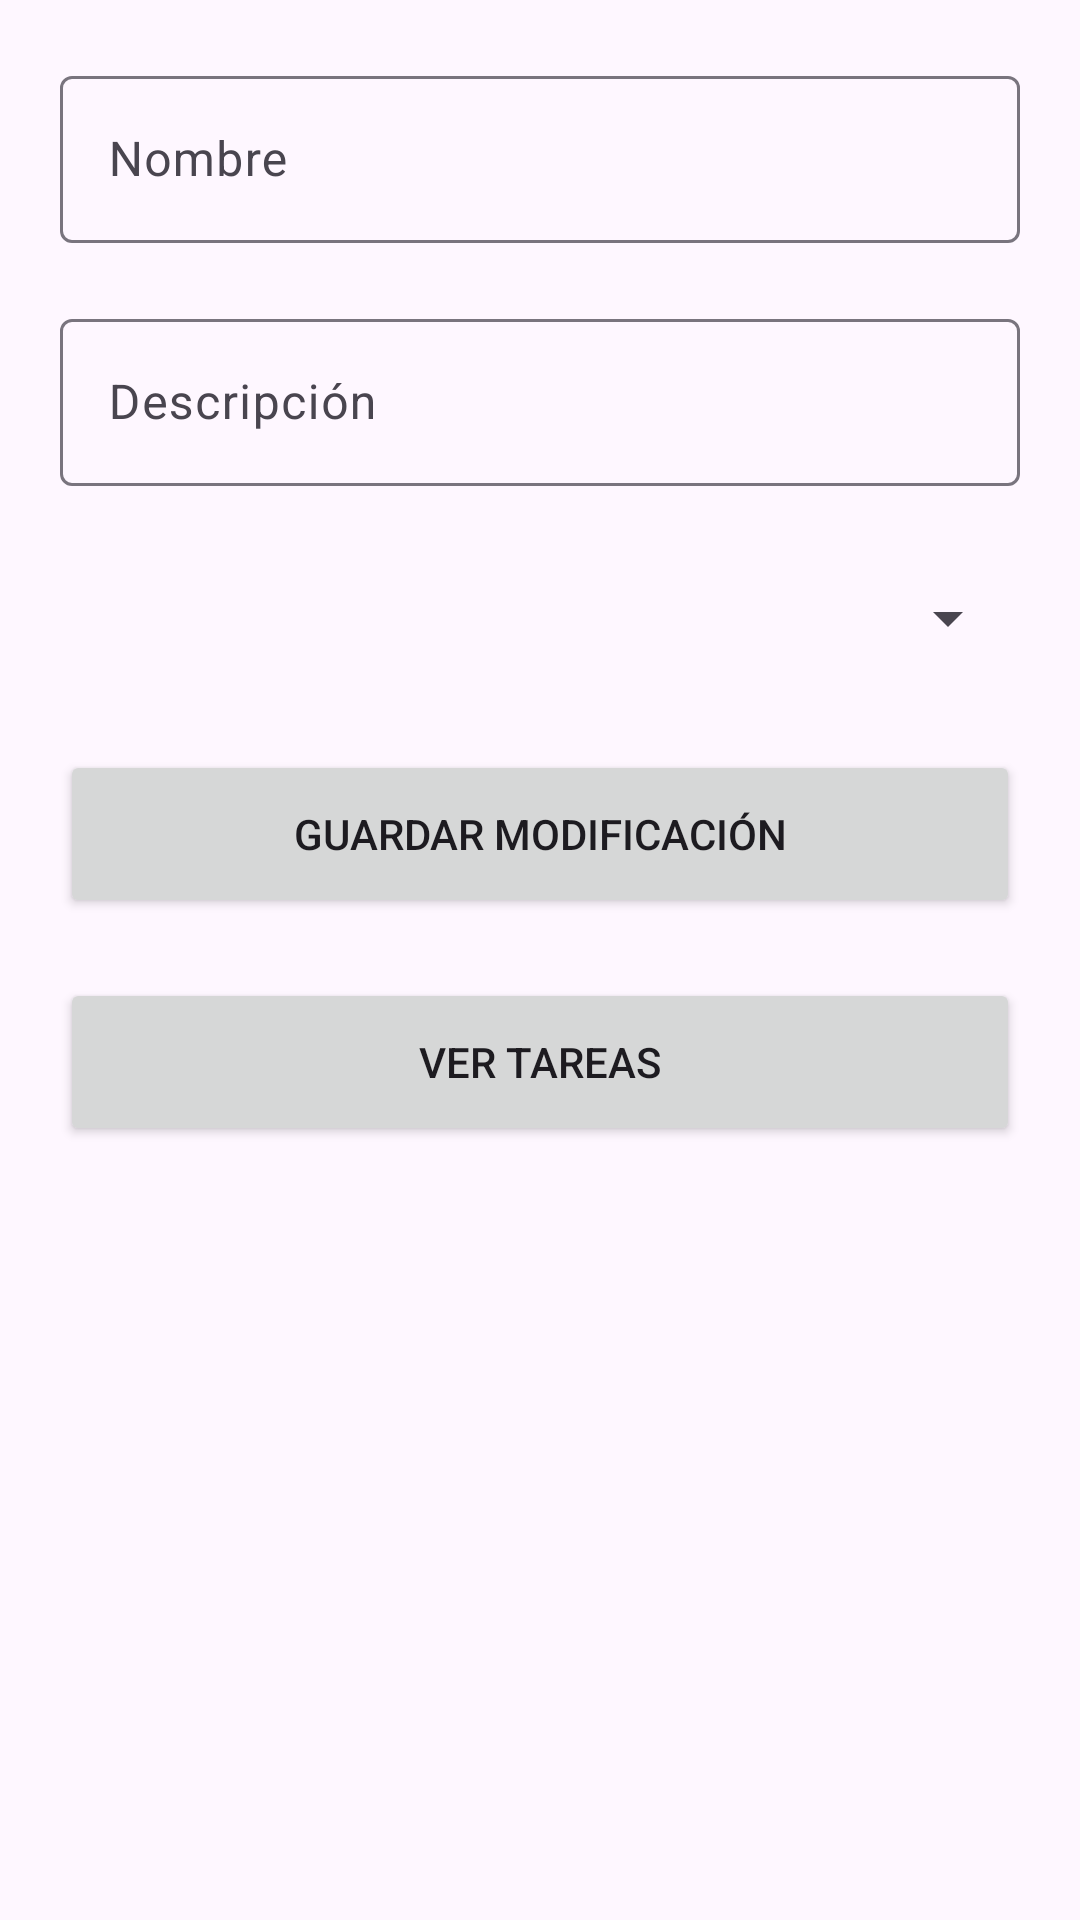

Produce the Android XML layout that renders to this screen, including the resource entries it uses.
<!-- AndroidManifest.xml: application theme Theme.Firebase_Kev -->
<!-- res/layout/activity_editar.xml -->
<?xml version="1.0" encoding="utf-8"?>
<androidx.constraintlayout.widget.ConstraintLayout
    xmlns:android="http://schemas.android.com/apk/res/android"
    xmlns:app="http://schemas.android.com/apk/res-auto"
    android:padding="20dp"
    android:layout_width="match_parent"
    android:layout_height="match_parent">

    <com.google.android.material.textfield.TextInputLayout
        android:layout_width="0dp"
        android:layout_height="wrap_content"
        app:layout_constraintTop_toTopOf="parent"
        android:id="@+id/inputNombreEditar"
        app:layout_constraintStart_toStartOf="parent"
        app:layout_constraintEnd_toEndOf="parent">

        <com.google.android.material.textfield.TextInputEditText
            android:id="@+id/txtNombreEditar"
            android:layout_width="match_parent"
            android:layout_height="wrap_content"
            android:hint="Nombre"/>

    </com.google.android.material.textfield.TextInputLayout>

    <com.google.android.material.textfield.TextInputLayout
        android:layout_width="0dp"
        android:layout_height="wrap_content"
        android:layout_marginTop="20dp"
        android:id="@+id/inputDescripcionEditar"
        app:layout_constraintTop_toBottomOf="@id/inputNombreEditar"
        app:layout_constraintStart_toStartOf="parent"
        app:layout_constraintEnd_toEndOf="parent">

        <com.google.android.material.textfield.TextInputEditText
            android:id="@+id/txtDescripcionEditar"
            android:layout_width="match_parent"
            android:layout_height="wrap_content"
            android:hint="Descripción"/>

    </com.google.android.material.textfield.TextInputLayout>

    <Spinner
        android:id="@+id/spinnerEditar"
        android:layout_width="0dp"
        android:layout_height="48dp"
        android:layout_marginTop="20dp"
        app:layout_constraintTop_toBottomOf="@id/inputDescripcionEditar"
        app:layout_constraintStart_toStartOf="parent"
        app:layout_constraintEnd_toEndOf="parent"/>

    <Button
        android:id="@+id/btnGuardarCambios"
        android:layout_width="0dp"
        android:layout_height="56dp"
        android:layout_marginTop="20dp"
        android:text="Guardar Modificación"
        app:layout_constraintTop_toBottomOf="@id/spinnerEditar"
        app:layout_constraintStart_toStartOf="parent"
        app:layout_constraintEnd_toEndOf="parent"/>

    <Button
        android:id="@+id/btnVerListado"
        android:layout_width="0dp"
        android:layout_height="56dp"
        android:text="Ver Tareas"
        android:layout_marginTop="20dp"
        app:layout_constraintTop_toBottomOf="@id/btnGuardarCambios"
        app:layout_constraintStart_toStartOf="parent"
        app:layout_constraintEnd_toEndOf="parent"/>

</androidx.constraintlayout.widget.ConstraintLayout>
<!-- resources referenced by this layout -->
<resources>
  <style name="Theme.Firebase_Kev" parent="Base.Theme.Firebase_Kev" />
  <style name="Base.Theme.Firebase_Kev" parent="Theme.Material3.DayNight.NoActionBar">
          
          
      </style>
</resources>
